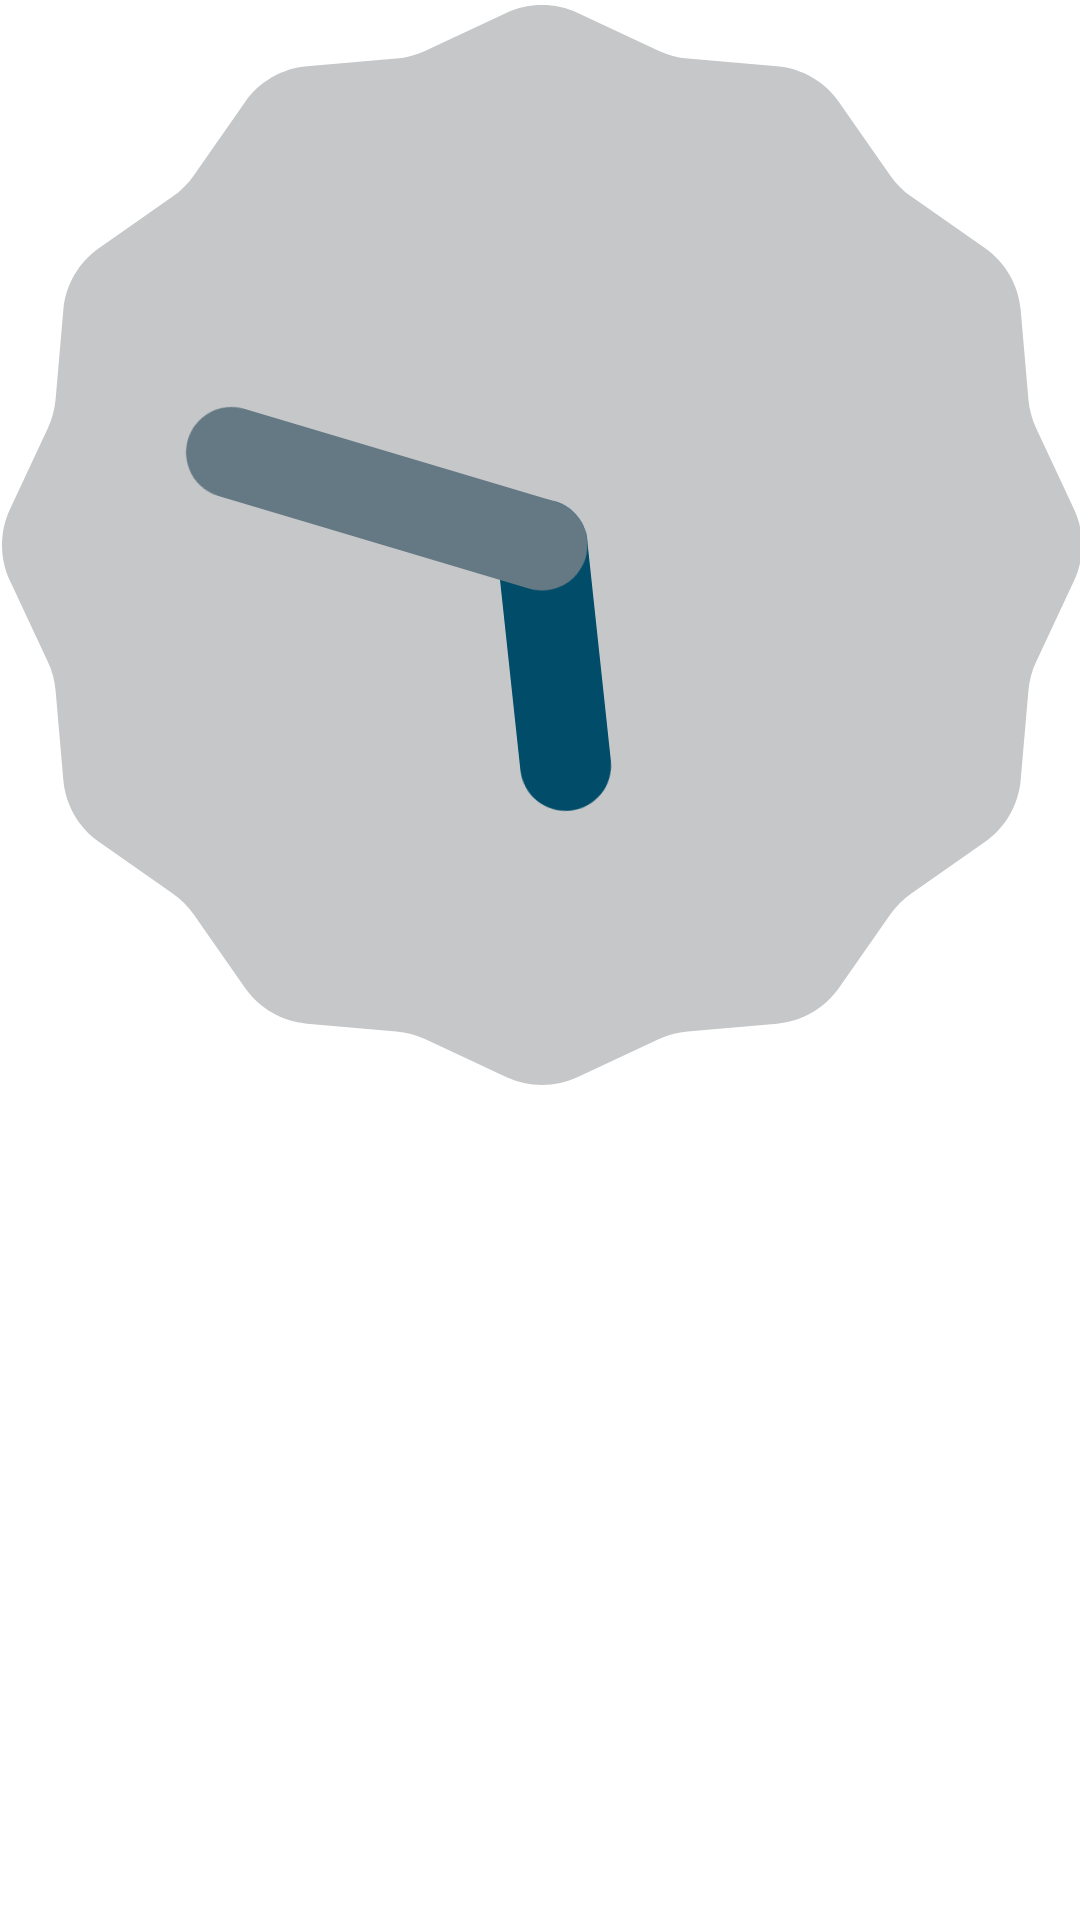

This screen was rendered from an Android layout file. Write that file and the resources it references.
<!-- AndroidManifest.xml: fallback theme Theme.MaterialComponents.DayNight.NoActionBar -->
<!-- res/layout/listitem.xml -->
<?xml version="1.0" encoding="utf-8"?>
<AbsoluteLayout
android:id="@+id/widget0"
android:layout_width="fill_parent"
android:layout_height="fill_parent"
xmlns:android="http://schemas.android.com/apk/res/android"
>
    <AnalogClock
android:id="@+id/widget28"
android:layout_width="wrap_content"
android:layout_height="wrap_content"
android:layout_x="2px"
android:layout_y="5px"
>
    </AnalogClock>
</AbsoluteLayout>
<!-- resources referenced by this layout -->
<resources>

</resources>
